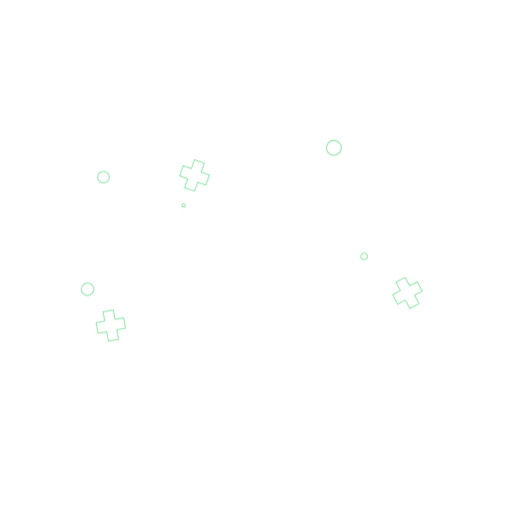
t = 0.00 s
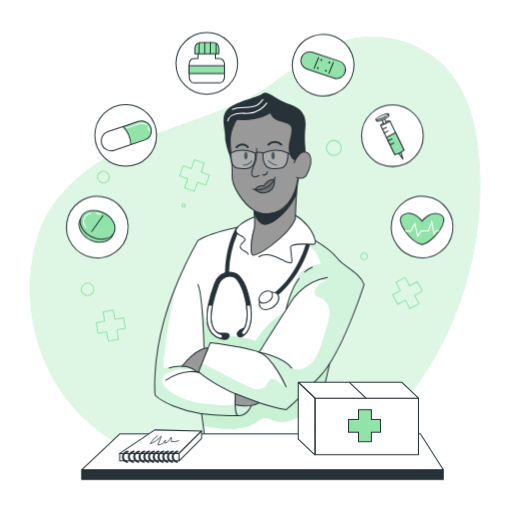
t = 1.15 s
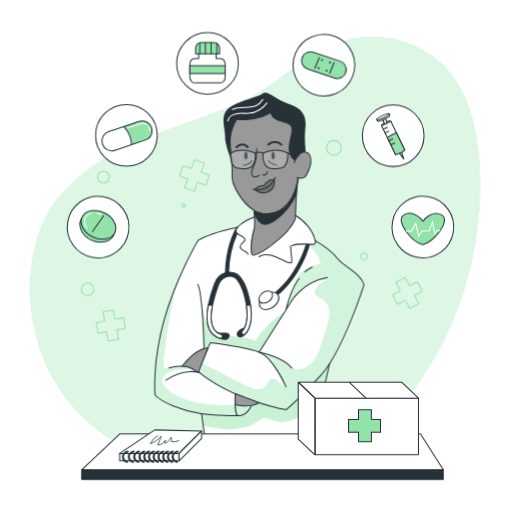
t = 2.35 s
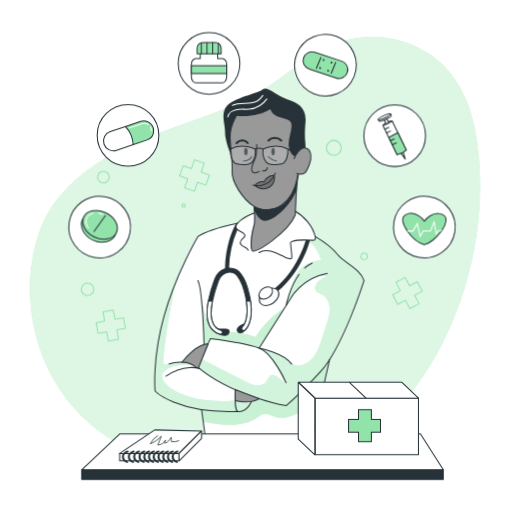
t = 3.55 s
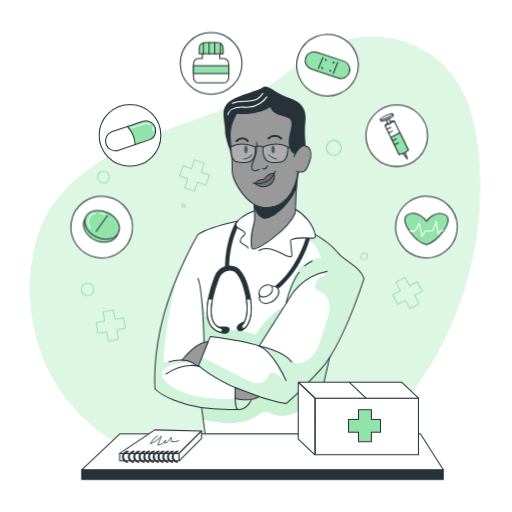
t = 4.60 s
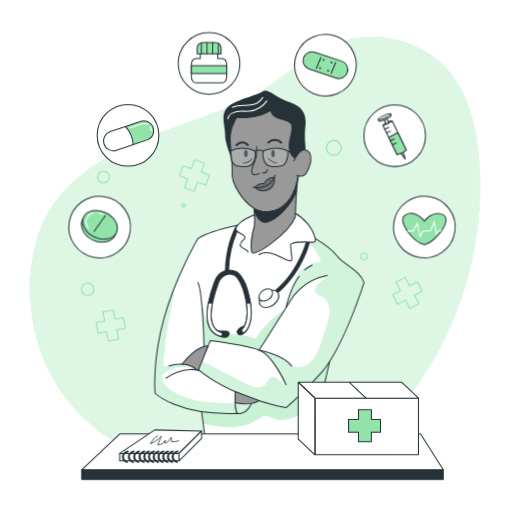
t = 5.80 s

The animated SVG that drew these frames (rendered in a browser with its animation timeline set to each time). Animation: 3 CSS @keyframes rules; one cycle of 7.00 s, repeats indefinitely.

<svg class="animated" id="freepik_stories-medicine" xmlns="http://www.w3.org/2000/svg" viewBox="0 0 500 500" version="1.1" xmlns:xlink="http://www.w3.org/1999/xlink" xmlns:svgjs="http://svgjs.com/svgjs"><style>svg#freepik_stories-medicine:not(.animated) .animable {opacity: 0;}svg#freepik_stories-medicine.animated #freepik--background-simple--inject-187 {animation: 1s 1 forwards cubic-bezier(.36,-0.01,.5,1.38) slideUp;animation-delay: 0s;}svg#freepik_stories-medicine.animated #freepik--Character--inject-187 {animation: 1s 1 forwards cubic-bezier(.36,-0.01,.5,1.38) slideUp,1.5s Infinite  linear floating;animation-delay: 0s,1s;}svg#freepik_stories-medicine.animated #freepik--Table--inject-187 {animation: 1s 1 forwards cubic-bezier(.36,-0.01,.5,1.38) slideUp;animation-delay: 0s;}svg#freepik_stories-medicine.animated #freepik--Notebook--inject-187 {animation: 1s 1 forwards cubic-bezier(.36,-0.01,.5,1.38) slideUp;animation-delay: 0s;}svg#freepik_stories-medicine.animated #freepik--Box--inject-187 {animation: 1s 1 forwards cubic-bezier(.36,-0.01,.5,1.38) slideUp;animation-delay: 0s;}svg#freepik_stories-medicine.animated #freepik--Medicine--inject-187 {animation: 1s 1 forwards cubic-bezier(.36,-0.01,.5,1.38) slideUp,6s Infinite  linear shake;animation-delay: 0s,1s;}            @keyframes slideUp {                0% {                    opacity: 0;                    transform: translateY(30px);                }                100% {                    opacity: 1;                    transform: inherit;                }            }                    @keyframes floating {                0% {                    opacity: 1;                    transform: translateY(0px);                }                50% {                    transform: translateY(-10px);                }                100% {                    opacity: 1;                    transform: translateY(0px);                }            }                    @keyframes shake {                10%, 90% {                    transform: translate3d(-1px, 0, 0);                  }                  20%, 80% {                    transform: translate3d(2px, 0, 0);                  }                  30%, 50%, 70% {                    transform: translate3d(-4px, 0, 0);                  }                  40%, 60% {                    transform: translate3d(4px, 0, 0);                  }            }        </style><g id="freepik--background-simple--inject-187" class="animable" style="transform-origin: 249.042px 249.91px;"><path d="M417.69,51.84c-30.45-18.94-66.95-21-99.11-5.23C291.19,60,269.88,82.77,242.46,96.17,205,114.5,163.87,124.52,126,142.08s-74.12,45.08-87.7,84.56c-16,46.63-10.38,101.46,14.09,144.09,39.78,69.29,118.68,93.9,194.64,93,160.51-1.89,243.19-196.29,217-336C458.31,97.46,444.37,68.43,417.69,51.84Z" style="fill: rgb(146, 227, 169); transform-origin: 249.042px 249.91px;" id="elhi06vj04lfr" class="animable"></path><g id="el4sfdf87ys5v"><path d="M417.69,51.84c-30.45-18.94-66.95-21-99.11-5.23C291.19,60,269.88,82.77,242.46,96.17,205,114.5,163.87,124.52,126,142.08s-74.12,45.08-87.7,84.56c-16,46.63-10.38,101.46,14.09,144.09,39.78,69.29,118.68,93.9,194.64,93,160.51-1.89,243.19-196.29,217-336C458.31,97.46,444.37,68.43,417.69,51.84Z" style="fill: rgb(255, 255, 255); opacity: 0.7; transform-origin: 249.042px 249.91px;" class="animable"></path></g></g><g id="freepik--Graphics--inject-187" class="animable" style="transform-origin: 245.915px 235.06px;"><polygon points="120.61 310.27 112.21 311.79 110.56 302.69 100.58 304.5 102.23 313.6 93.84 315.12 95.71 325.45 104.1 323.93 105.75 333.03 115.73 331.23 114.08 322.12 122.48 320.6 120.61 310.27" style="fill: none; stroke: rgb(146, 227, 169); stroke-linecap: round; stroke-linejoin: round; transform-origin: 108.16px 317.86px;" id="elxfbw2yziuq" class="animable"></polygon><polygon points="204.47 170.87 196.42 168.03 199.5 159.31 189.94 155.93 186.86 164.65 178.81 161.81 175.32 171.71 183.36 174.55 180.28 183.28 189.84 186.65 192.93 177.93 200.97 180.77 204.47 170.87" style="fill: none; stroke: rgb(146, 227, 169); stroke-linecap: round; stroke-linejoin: round; transform-origin: 189.895px 171.29px;" id="elg4i8hnuq7e" class="animable"></polygon><polygon points="407.51 275.09 399.97 279.08 395.64 270.9 386.67 275.64 391 283.82 383.46 287.81 388.37 297.09 395.91 293.1 400.24 301.27 409.21 296.53 404.88 288.35 412.42 284.36 407.51 275.09" style="fill: none; stroke: rgb(146, 227, 169); stroke-linecap: round; stroke-linejoin: round; transform-origin: 397.94px 286.085px;" id="el1e1dgkcuue3" class="animable"></polygon><circle cx="85.53" cy="282.47" r="6.12" style="fill: none; stroke: rgb(146, 227, 169); stroke-linecap: round; stroke-linejoin: round; transform-origin: 85.53px 282.47px;" id="els4jum5axiqk" class="animable"></circle><path d="M180.86,200.65a1.62,1.62,0,1,1-1.62-1.62A1.62,1.62,0,0,1,180.86,200.65Z" style="fill: none; stroke: rgb(146, 227, 169); stroke-linecap: round; stroke-linejoin: round; transform-origin: 179.24px 200.65px;" id="el6j46go3mtbx" class="animable"></path><path d="M106.73,172.86a5.72,5.72,0,1,1-5.72-5.72A5.73,5.73,0,0,1,106.73,172.86Z" style="fill: none; stroke: rgb(146, 227, 169); stroke-linecap: round; stroke-linejoin: round; transform-origin: 101.01px 172.86px;" id="eli0p3hynyavp" class="animable"></path><path d="M358.76,250.34a3.24,3.24,0,1,1-3.24-3.24A3.24,3.24,0,0,1,358.76,250.34Z" style="fill: none; stroke: rgb(146, 227, 169); stroke-linecap: round; stroke-linejoin: round; transform-origin: 355.52px 250.34px;" id="ely3fqg9aumlb" class="animable"></path><circle cx="326.01" cy="144.34" r="7.25" style="fill: none; stroke: rgb(146, 227, 169); stroke-linecap: round; stroke-linejoin: round; transform-origin: 326.01px 144.34px;" id="elxfyxlol8cmc" class="animable"></circle></g><g id="freepik--Character--inject-187" class="animable" style="transform-origin: 253.315px 262.322px;"><path d="M281.37,209.51c.38.57,11.85,2.86,17.8,11.51a82.52,82.52,0,0,1,8.66,15.91s9.95,5.92,15.05,10.8,11.18,11.36,15.87,14.76,14.34,9.85,16.77,17.4c0,0-14.47,39.63-18.56,48.39s-14.18,27.35-14.18,27.35l-18,76.47H200.37l-3.56-26.23s-32-6.28-45.37-18c0,0-1.26-29,4.33-54.87s24.6-79.66,37.48-96.09c0,0,20.57-9.84,38.72-13,0,0,11.78-9.31,19.49-10.3S281.37,209.51,281.37,209.51Z" style="fill: rgb(255, 255, 255); transform-origin: 253.419px 320.805px;" id="elnqfiw10hw2" class="animable"></path><path d="M198.22,417.69c9.27,1.77,17.35,3.3,26.79,3.19s19.08-2.23,26.8-7.64a17.23,17.23,0,0,1,5-2.9c4.1-1.15,8.16,1.56,12.23,2.82,5.16,1.6,10.82.84,15.88-1.08s9.61-4.91,14.12-7.89q-1,13.8-.65,27.65l6.43.26,16.47-72.47s-28.17,32.72-41.9,42.49l-26.34-6.78s-2.48,2.06-7.7,3.1c0,0-2.39,9.19-15.83,9.21s-32.71-1.78-32.71-1.78Z" style="fill: rgb(146, 227, 169); transform-origin: 259.05px 395.865px;" id="el2b81pt5cvfj" class="animable"></path><g id="elqqgauldbadn"><path d="M198.22,417.69c9.27,1.77,17.35,3.3,26.79,3.19s19.08-2.23,26.8-7.64a17.23,17.23,0,0,1,5-2.9c4.1-1.15,8.16,1.56,12.23,2.82,5.16,1.6,10.82.84,15.88-1.08s9.61-4.91,14.12-7.89q-1,13.8-.65,27.65l6.43.26,16.47-72.47s-28.17,32.72-41.9,42.49l-26.34-6.78s-2.48,2.06-7.7,3.1c0,0-2.39,9.19-15.83,9.21s-32.71-1.78-32.71-1.78Z" style="fill: rgb(255, 255, 255); opacity: 0.5; transform-origin: 259.05px 395.865px;" class="animable"></path></g><path d="M171.23,282.47S159,341.84,159.62,362.23c0,0,16.62-4.66,28.22,0,0,0-19.74-2.2-28.24,6.85s17.66,32.83,70,28c0,0,10.44,3.27,15.74,1.35,0,0-1.42,9.46-15.83,9.21-14.35-.57-56.33-.92-78.08-19.76C151.44,387.89,148.7,333.31,171.23,282.47Z" style="fill: rgb(146, 227, 169); transform-origin: 198.335px 345.057px;" id="elrs2sbqas64" class="animable"></path><g id="eljlk6ixry3sg"><path d="M171.23,282.47S159,341.84,159.62,362.23c0,0,16.62-4.66,28.22,0,0,0-19.74-2.2-28.24,6.85s17.66,32.83,70,28c0,0,10.44,3.27,15.74,1.35,0,0-1.42,9.46-15.83,9.21-14.35-.57-56.33-.92-78.08-19.76C151.44,387.89,148.7,333.31,171.23,282.47Z" style="fill: rgb(255, 255, 255); opacity: 0.6; transform-origin: 198.335px 345.057px;" class="animable"></path></g><path d="M196.24,293.85s3.61,26.29,9.44,31.79,33,3.7,43.76,9.63c0,0,10.13-17.55,28.45-28.53l-24.84,39.11-21.47-5.07-26.21-4-2.2,5.06-3.94,0S198.79,313.78,196.24,293.85Z" style="fill: rgb(146, 227, 169); transform-origin: 237.065px 319.85px;" id="el4bal26hkncg" class="animable"></path><g id="elysytkoz074"><path d="M196.24,293.85s3.61,26.29,9.44,31.79,33,3.7,43.76,9.63c0,0,10.13-17.55,28.45-28.53l-24.84,39.11-21.47-5.07-26.21-4-2.2,5.06-3.94,0S198.79,313.78,196.24,293.85Z" style="fill: rgb(255, 255, 255); opacity: 0.5; transform-origin: 237.065px 319.85px;" class="animable"></path></g><path d="M298.93,240.3c11.23,6.61,12.49,14.06,14.8,19.38-5.84,1.16-11.88,2.4-16.7,5.89-6,4.36-9.25,11.58-11.77,18.59a185.24,185.24,0,0,0-6,20.26,69.61,69.61,0,0,1,22.49-24.34c5.39-3.56,12.05-6.43,18.2-4.42-5.16,2.19-11,5.15-12.09,10.65a5.17,5.17,0,0,0,.11,2.76c.92,2.59,4.14,3.29,6.58,4.55,4.76,2.45,7.24,8,7.45,13.38s-1.44,10.58-3.07,15.67q-2.15,6.69-4.3,13.38c-1.83,5.7-3.69,11.48-7,16.48s-8.28,9.19-14.19,10.17a12.35,12.35,0,0,1-7.33-.83,24.32,24.32,0,0,1-4.83-3.45,50,50,0,0,0-24.64-10.64c11.62,7.68,17.12,21.63,21.94,34.7a25.55,25.55,0,0,0-9.25-9.36,5.91,5.91,0,0,0-3.36-1.06c-3.16.25-4.16,4.28-6.06,6.8-2.28,3-6.45,4.07-10.19,3.59s-7.18-2.23-10.54-4l-42.51-21.92-3,9s33.86,27,85.74,36.55c0,0,33.7-26.63,45.64-50.24s30.49-72,30.49-72-6.79-12.86-18.43-19.57c0,0-8.69-4.11-10.52-9.19s-18.16-13.85-18.16-13.85S310.55,242.65,298.93,240.3Z" style="fill: rgb(146, 227, 169); transform-origin: 274.605px 319.655px;" id="elr9xlpncdpbp" class="animable"></path><g id="elurzgk6zrgd"><path d="M298.93,240.3c11.23,6.61,12.49,14.06,14.8,19.38-5.84,1.16-11.88,2.4-16.7,5.89-6,4.36-9.25,11.58-11.77,18.59a185.24,185.24,0,0,0-6,20.26,69.61,69.61,0,0,1,22.49-24.34c5.39-3.56,12.05-6.43,18.2-4.42-5.16,2.19-11,5.15-12.09,10.65a5.17,5.17,0,0,0,.11,2.76c.92,2.59,4.14,3.29,6.58,4.55,4.76,2.45,7.24,8,7.45,13.38s-1.44,10.58-3.07,15.67q-2.15,6.69-4.3,13.38c-1.83,5.7-3.69,11.48-7,16.48s-8.28,9.19-14.19,10.17a12.35,12.35,0,0,1-7.33-.83,24.32,24.32,0,0,1-4.83-3.45,50,50,0,0,0-24.64-10.64c11.62,7.68,17.12,21.63,21.94,34.7a25.55,25.55,0,0,0-9.25-9.36,5.91,5.91,0,0,0-3.36-1.06c-3.16.25-4.16,4.28-6.06,6.8-2.28,3-6.45,4.07-10.19,3.59s-7.18-2.23-10.54-4l-42.51-21.92-3,9s33.86,27,85.74,36.55c0,0,33.7-26.63,45.64-50.24s30.49-72,30.49-72-6.79-12.86-18.43-19.57c0,0-8.69-4.11-10.52-9.19s-18.16-13.85-18.16-13.85S310.55,242.65,298.93,240.3Z" style="fill: rgb(255, 255, 255); opacity: 0.6; transform-origin: 274.605px 319.655px;" class="animable"></path></g><path d="M295.36,148.25s2.27-26.47-9.14-29-17.82-13-17.82-13l-40.48,11.3-6.28,24.34,4,12.32s.84,11.43,1,17.08,0,10,4.28,16.86,8.26,13.67,17.51,19.6v15.59s-5.72,16.69-2.56,26.93c0,0,1.89,2,7.11-1s27.55-17.92,35.34-33.5l2.42-39.61s6.43,1,9.2-4.86c4.07-5.73,3.91-12.41,2.33-17.85s-8.38-1.92-8.38-1.92Z" style="fill: rgb(153, 153, 153); transform-origin: 262.472px 178.587px;" id="elgpe5cxeb0j" class="animable"></path><path d="M248.87,187.06a11.27,11.27,0,0,1,9.08-3.62s4.87-7.69,10-6.28c0,0,1.58,8.15-4.57,11.36C255.38,192.69,248.87,187.06,248.87,187.06Z" style="fill: rgb(115, 115, 115); transform-origin: 258.501px 183.523px;" id="el0dprl2amxi4" class="animable"></path><path d="M233.83,114.18s-9.69,12.73-9.13,26,2.49,22.68,1.93,32.92,10.24,27.39,21.31,34.3c8.27,5.17,18.64,4.29,26.69-1,9-6,13.95-16.78,15.76-27.13.18-1,.32-2,.42-3.08" style="fill: none; stroke: rgb(38, 50, 56); stroke-linecap: round; stroke-linejoin: round; transform-origin: 257.743px 162.517px;" id="el71t51zvfz4i" class="animable"></path><path d="M247.94,207.41s1.57,14.34,0,19.25c-1.73,5.39-3.82,17.94-2,23.61s35.87-18.16,42.45-34.51c0,0,.91-31.77,3.18-39.71" style="fill: none; stroke: rgb(38, 50, 56); stroke-linecap: round; stroke-linejoin: round; transform-origin: 268.403px 213.587px;" id="elb006y8tp7l5" class="animable"></path><path d="M247,186.71s15.49,4.38,21.83-11.61" style="fill: none; stroke: rgb(38, 50, 56); stroke-linecap: round; stroke-linejoin: round; transform-origin: 257.915px 181.179px;" id="el4bsv0m25z6o" class="animable"></path><path d="M248.25,210.86s3.3,10.23,10.42,10.84,24.93-13.66,31-30.47v-8.41s-5,22-19.64,26-21.49-1.09-21.49-1.09Z" style="fill: rgb(38, 50, 56); transform-origin: 268.96px 202.269px;" id="elk7xcszni4o" class="animable"></path><path d="M267.94,177.16c-6.88-.48-10,6.28-10,6.28a10.18,10.18,0,0,0-9.08,3.62,12.3,12.3,0,0,0,12.69,2.3C269.37,186.64,267.94,177.16,267.94,177.16Z" style="fill: none; stroke: rgb(38, 50, 56); stroke-linecap: round; stroke-linejoin: round; transform-origin: 258.451px 183.67px;" id="eld3ommt3vq5w" class="animable"></path><path d="M250.69,147a66.94,66.94,0,0,1-.42,9.5c-.37,2.83-1.68,5.54-2.77,8.2-1,2.42-2.67,6.14-1.28,8.69,1.58,2.89,6.83,0,6.83,0" style="fill: none; stroke: rgb(38, 50, 56); stroke-linecap: round; stroke-linejoin: round; transform-origin: 249.37px 160.837px;" id="elwgjq523kll" class="animable"></path><path d="M256.28,172.79c1.77.24,4.28,0,4.78-3.07" style="fill: none; stroke: rgb(38, 50, 56); stroke-linecap: round; stroke-linejoin: round; transform-origin: 258.67px 171.29px;" id="ell9bu4yogyr" class="animable"></path><path d="M262,143.18a9.2,9.2,0,0,1,12.7,0" style="fill: none; stroke: rgb(38, 50, 56); stroke-linecap: round; stroke-linejoin: round; stroke-width: 2px; transform-origin: 268.35px 141.909px;" id="elvpewcljehwb" class="animable"></path><path d="M241.82,145.68s-4.69-6-10.83,0" style="fill: none; stroke: rgb(38, 50, 56); stroke-linecap: round; stroke-linejoin: round; stroke-width: 2px; transform-origin: 236.405px 144.347px;" id="el99x9qzylo3w" class="animable"></path><path d="M287.13,160.85s5.35-12.85,12.33-10.09c4.81,1.91,5.1,10.21,2.55,16s-3.83,11.69-12.33,8.39" style="fill: none; stroke: rgb(38, 50, 56); stroke-linecap: round; stroke-linejoin: round; transform-origin: 295.365px 163.236px;" id="elqn5gucgo05" class="animable"></path><path d="M288.08,158.88s-5.14-1.82-6.09-10.17S286.16,132,284.26,126s-16.87-3-20.28-13.46c0,0-11.24,8.38-33,6.58,0,0-4.59,7.82-5.39,12.6a77.47,77.47,0,0,0,.08,22.53c0,.26.09.51.14.77,1.56,8.14-6.21-11.08-6-19.29s-4.74-18.64,1.71-26.41S251.62,97,256.28,93.35,270,99.42,280.47,103s19.15,7.85,17.83,22.7.07,16.84.13,24.66C298.43,150.38,293.59,148.56,288.08,158.88Z" style="fill: rgb(38, 50, 56); transform-origin: 258.313px 125.712px;" id="ely5wo79wxe2" class="animable"></path><path d="M268.37,154c0,2-.77,3.66-1.73,3.66s-1.72-1.64-1.72-3.66.77-3.65,1.72-3.65S268.37,152,268.37,154Z" style="fill: rgb(38, 50, 56); transform-origin: 266.645px 154.005px;" id="eloi5q94hju1" class="animable"></path><path d="M241.82,154c0,2-.77,3.66-1.72,3.66s-1.72-1.64-1.72-3.66.77-3.65,1.72-3.65S241.82,152,241.82,154Z" style="fill: rgb(38, 50, 56); transform-origin: 240.1px 154.005px;" id="elwhc701io0w" class="animable"></path><path d="M262,158.88s3.57,3.79,8.09,4.33" style="fill: none; stroke: rgb(38, 50, 56); stroke-linecap: round; stroke-linejoin: round; transform-origin: 266.045px 161.045px;" id="el8zsllc6k39s" class="animable"></path><path d="M237.68,163.21s6.53-.46,8-4.33" style="fill: none; stroke: rgb(38, 50, 56); stroke-linecap: round; stroke-linejoin: round; transform-origin: 241.68px 161.045px;" id="elv7k4qq19afr" class="animable"></path><path d="M252.86,252.7c4.86-3.09,11.29-1.93,16.61.26,2.92,1.21,5.7,2.73,8.61,4a31.67,31.67,0,0,0,4.44,1.58c3.65.95,2.34-3.58,2.13-5.61-.3-2.91-.51-5.83-.86-8.72a2.63,2.63,0,0,1,.2-1.78,2.48,2.48,0,0,1,1.42-.87c6.41-2,13.32-1.12,20-1a3,3,0,0,0,1.76-.33c1-.65.89-2.12.62-3.28-2.31-9.88-10.46-19.71-19.32-24.65" style="fill: none; stroke: rgb(38, 50, 56); stroke-linecap: round; stroke-linejoin: round; transform-origin: 280.418px 235.485px;" id="el9q7z9ccalqg" class="animable"></path><path d="M248.5,213.9c-4.41,1.84-8.94,3.75-12.74,6.57a24.57,24.57,0,0,0-3.79,3.42,5.34,5.34,0,0,0-1.63,3.31,3.94,3.94,0,0,0,1.59,3,10.14,10.14,0,0,0,2.2,1.38c1.84.87,4,1.72,4.78,3.57a2.17,2.17,0,0,1,.2,1.25,2.3,2.3,0,0,1-.56,1c-1.52,1.85-4.2,3.28-4,5.67.13,1.85,2,3,3.66,3.82s3.6,1.67,4.17,3.44" style="fill: none; stroke: rgb(38, 50, 56); stroke-linecap: round; stroke-linejoin: round; transform-origin: 239.42px 232.115px;" id="elbx62or4cqyd" class="animable"></path><path d="M222.39,120.13c.65-4,4.83-6.58,8.85-7.23s8.15,0,12.2-.35a23.78,23.78,0,0,0,17.06-9.91" style="fill: none; stroke: rgb(255, 255, 255); stroke-linecap: round; stroke-linejoin: round; transform-origin: 241.445px 111.385px;" id="elcoud8nlstb" class="animable"></path><path d="M226.94,108.89c7.26-4.29,17.46.17,24.54-4.41a22.13,22.13,0,0,0,5.16-5.28" style="fill: none; stroke: rgb(255, 255, 255); stroke-linecap: round; stroke-linejoin: round; transform-origin: 241.79px 104.045px;" id="elatlsqyrri4n" class="animable"></path><path d="M319.55,273c-26,5.19-35.7,24.32-35.7,24.32l-30.8,48.51" style="fill: none; stroke: rgb(38, 50, 56); stroke-linecap: round; stroke-linejoin: round; transform-origin: 286.3px 309.415px;" id="ellzawz8a9r7a" class="animable"></path><path d="M297.57,267.76a29.53,29.53,0,0,1,7.25-4.94" style="fill: none; stroke: rgb(38, 50, 56); stroke-linecap: round; stroke-linejoin: round; transform-origin: 301.195px 265.29px;" id="elnz4bxynh5bh" class="animable"></path><path d="M279.39,304.38s3.28-17.52,12.7-30.43" style="fill: none; stroke: rgb(38, 50, 56); stroke-linecap: round; stroke-linejoin: round; transform-origin: 285.74px 289.165px;" id="elb6d7ugrj1lu" class="animable"></path><path d="M199.23,341.76s-1.35-53.67-6-61.87" style="fill: none; stroke: rgb(38, 50, 56); stroke-linecap: round; stroke-linejoin: round; transform-origin: 196.23px 310.825px;" id="el6h4nbvrf257" class="animable"></path><path d="M307.83,236.93s15,9,21.66,17.46,22.4,14.08,26,25.5c0,0-20.73,65.32-42.45,88.93s-33.68,33.3-33.68,33.3-52.25-9.08-86.14-37.54l12.12-27.85s34.17,4.32,47.68,9.12,26.34,33.87,26.34,33.87" style="fill: none; stroke: rgb(38, 50, 56); stroke-linecap: round; stroke-linejoin: round; transform-origin: 274.355px 319.525px;" id="el07uwd1rkjlh7" class="animable"></path><path d="M253.05,345.85s23.92,4.65,31.69,15.54" style="fill: none; stroke: rgb(38, 50, 56); stroke-linecap: round; stroke-linejoin: round; transform-origin: 268.895px 353.62px;" id="elj8in04lux78" class="animable"></path><polyline points="321.88 357.05 304.82 432.1 200.37 432.1 196.81 405.87" style="fill: none; stroke: rgb(38, 50, 56); stroke-linecap: round; stroke-linejoin: round; transform-origin: 259.345px 394.575px;" id="el34y988gyxuz" class="animable"></polyline><path d="M245.35,398.44c-5.77,11.82-13.38,9.21-13.38,9.21-58.85,2.23-80.53-19.76-80.53-19.76s-3-30.93,8.57-72.67,33.24-78.29,33.24-78.29c9.61-6.39,31.05-11.38,37.1-12.7l1.62-.34" style="fill: none; stroke: rgb(38, 50, 56); stroke-linecap: round; stroke-linejoin: round; transform-origin: 198.22px 315.892px;" id="eljw91s3nfks" class="animable"></path><path d="M232,407.65s-3.11-.51-2.32-21.13" style="fill: none; stroke: rgb(38, 50, 56); stroke-linecap: round; stroke-linejoin: round; transform-origin: 230.776px 397.085px;" id="el0pf8vw3aztgp" class="animable"></path><path d="M194.84,365.9s-14.7-5.18-32.91,7.42" style="fill: none; stroke: rgb(38, 50, 56); stroke-linecap: round; stroke-linejoin: round; transform-origin: 178.385px 369.083px;" id="el8ggmzck1wgr" class="animable"></path><path d="M165.23,361.39s19.26-5.73,28,3.45" style="fill: none; stroke: rgb(38, 50, 56); stroke-linecap: round; stroke-linejoin: round; transform-origin: 179.23px 362.232px;" id="elvnffi5apzl" class="animable"></path><path d="M191.15,364.32l2.5,1.25,9.52-23.78s-9.86-1.61-25.48,17.84A22.41,22.41,0,0,1,191.15,364.32Z" style="fill: rgb(153, 153, 153); stroke: rgb(38, 50, 56); stroke-miterlimit: 10; transform-origin: 190.43px 353.664px;" id="el8kqcux73t86" class="animable"></path><path d="M229.65,386.52l0,10.57s13.47,4,23.44-1.75Z" style="fill: rgb(153, 153, 153); stroke: rgb(38, 50, 56); stroke-miterlimit: 10; transform-origin: 241.37px 392.482px;" id="el1ow8ryw91s5" class="animable"></path><path d="M302.66,240.45a1.91,1.91,0,0,1-.06.58c-.42,1.65-10.69,40.42-43.56,57.67a1.94,1.94,0,0,1-.93.23,2,2,0,0,1-.93-3.77c30-15.73,40.57-51.58,41.49-54.88Z" style="fill: rgb(38, 50, 56); transform-origin: 279.387px 269.605px;" id="el28sy5v6sxhn" class="animable"></path><path d="M231.93,230.17a98.49,98.49,0,0,0-8.25,37.6c0,1.05,0,2.12,0,3.21,0,.27,0,.54,0,.81a6.71,6.71,0,0,0-.89.09,10.61,10.61,0,0,0-3.11,1c0-1.47,0-2.9,0-4.31.43-22.44,7.13-37.71,10.7-44.31l1.62-.34a5.34,5.34,0,0,0-1.63,3.31A3.94,3.94,0,0,0,231.93,230.17Z" style="fill: rgb(38, 50, 56); transform-origin: 225.84px 248.4px;" id="elvrgxf3thzm" class="animable"></path><path d="M271.31,289.68c2.34,3.25.42,8.65-4.3,12.06s-10.44,3.53-12.79.28-.43-8.65,4.29-12.06S269,286.43,271.31,289.68Z" style="fill: rgb(255, 255, 255); stroke: rgb(38, 50, 56); stroke-linecap: round; stroke-linejoin: round; transform-origin: 262.762px 295.85px;" id="ell7f6eqpdb9d" class="animable"></path><path d="M265.49,287.75c1.66,2.3.3,6.12-3,8.53s-7.39,2.5-9,.2-.3-6.12,3-8.53S263.83,285.46,265.49,287.75Z" style="fill: rgb(255, 255, 255); stroke: rgb(38, 50, 56); stroke-linecap: round; stroke-linejoin: round; transform-origin: 259.501px 292.117px;" id="eltzao5xplie8" class="animable"></path><path d="M239.06,328.34a2,2,0,0,1-2.39-3.2c.17-.14,6.88-5.85,3.94-25.08-.25-1.63-.57-3.37-1-5.2-1.27-5.83-3.23-13.21-7.24-18.63a10,10,0,0,0-8.75-4.44,6.71,6.71,0,0,0-.89.09,10.61,10.61,0,0,0-3.11,1,12.91,12.91,0,0,0-6.32,7.38l-.36,1a146.35,146.35,0,0,0-5.55,18.79c-1.6,7.85-2.14,16.08.7,21.83a12.5,12.5,0,0,0,7.76,6.57,2,2,0,0,1-.62,3.9,2,2,0,0,1-.62-.1,16.5,16.5,0,0,1-10.1-8.6c-3.2-6.47-2.78-15.28-1.16-23.6a140.36,140.36,0,0,1,5.82-20.12l.36-1a16.54,16.54,0,0,1,10.09-10.37,14.17,14.17,0,0,1,2.51-.62c.51-.07,1-.12,1.52-.15a14,14,0,0,1,11.94,6.09c4.46,6,6.58,13.93,7.93,20.15.47,2.14.83,4.15,1.1,6.05C247.78,321.64,239.45,328.06,239.06,328.34Z" style="fill: rgb(38, 50, 56); stroke: rgb(38, 50, 56); stroke-miterlimit: 10; transform-origin: 223.723px 300.067px;" id="elh3gia1ft37n" class="animable"></path><path d="M213.83,332s7.25,3,9.09,0,.35-4.41-2.16-4.65a73.46,73.46,0,0,0-7.51,0Z" style="fill: rgb(38, 50, 56); stroke: rgb(38, 50, 56); stroke-miterlimit: 10; transform-origin: 218.495px 330.294px;" id="el8sddkb0npws" class="animable"></path><path d="M217.16,331a2,2,0,0,1-1.9,1.38,2,2,0,0,1-.62-.1,16.5,16.5,0,0,1-10.1-8.6c-3.2-6.47-2.78-15.28-1.16-23.6h4c-1.6,7.85-2.14,16.08.7,21.83a12.5,12.5,0,0,0,7.76,6.57A2,2,0,0,1,217.16,331Z" style="fill: rgb(255, 255, 255); stroke: rgb(38, 50, 56); stroke-linecap: round; stroke-linejoin: round; transform-origin: 209.698px 316.23px;" id="eltbb8hxk20r" class="animable"></path><path d="M232.38,326.17a3.33,3.33,0,0,0-.75,2.61,3.05,3.05,0,0,0,3.24,2.18,5.74,5.74,0,0,0,3.64-2c1-1.12,4.47-8.45,1.26-7.19C237.44,322.65,233.94,324.14,232.38,326.17Z" style="fill: rgb(38, 50, 56); stroke: rgb(38, 50, 56); stroke-miterlimit: 10; transform-origin: 236.35px 326.3px;" id="elcaxel2fqq3" class="animable"></path><path d="M239.06,328.34a2,2,0,0,1-2.39-3.2c.17-.14,6.88-5.85,3.94-25.08h4C247.78,321.64,239.45,328.06,239.06,328.34Z" style="fill: rgb(255, 255, 255); stroke: rgb(38, 50, 56); stroke-linecap: round; stroke-linejoin: round; transform-origin: 240.64px 314.367px;" id="elw9sli655jzp" class="animable"></path><g id="elox68tr3el1"><path d="M257,151.59s12.59-6.54,24.16,0c0,0,.19,9.65-4.18,13.62-1.55,1.41-8.65,1.65-11.34,1.41C254.72,165.63,257,151.59,257,151.59Z" style="fill: rgb(255, 255, 255); opacity: 0.2; transform-origin: 268.982px 157.692px;" class="animable"></path></g><g id="elk9xepk3yptb"><path d="M249.1,151.59s-12.59-6.54-24.15,0c0,0-.19,9.65,4.17,13.62,1.55,1.41,8.66,1.65,11.34,1.41C251.38,165.63,249.1,151.59,249.1,151.59Z" style="fill: rgb(255, 255, 255); opacity: 0.2; transform-origin: 237.123px 157.692px;" class="animable"></path></g><path d="M257,151.59s12.59-6.54,24.16,0c0,0,.19,9.65-4.18,13.62-1.55,1.41-8.65,1.65-11.34,1.41C254.72,165.63,257,151.59,257,151.59Z" style="fill: none; stroke: rgb(38, 50, 56); stroke-miterlimit: 10; transform-origin: 268.982px 157.692px;" id="elpqxiu7799xe" class="animable"></path><path d="M249.1,151.59s-12.59-6.54-24.15,0c0,0-.19,9.65,4.17,13.62,1.55,1.41,8.66,1.65,11.34,1.41C251.38,165.63,249.1,151.59,249.1,151.59Z" style="fill: none; stroke: rgb(38, 50, 56); stroke-miterlimit: 10; transform-origin: 237.123px 157.692px;" id="el830flr3b9e5" class="animable"></path><path d="M249.1,151.59s2.82-2.07,7.9,0" style="fill: none; stroke: rgb(38, 50, 56); stroke-miterlimit: 10; transform-origin: 253.05px 151.13px;" id="el0wreslu2uer" class="animable"></path><line x1="281.16" y1="151.59" x2="286.42" y2="154.03" style="fill: none; stroke: rgb(38, 50, 56); stroke-miterlimit: 10; transform-origin: 283.79px 152.81px;" id="el4iweqnfhwqf" class="animable"></line></g><g id="freepik--Table--inject-187" class="animable" style="transform-origin: 256.315px 445.945px;"><polyline points="79.82 458.72 116.83 423.76 410.57 423.76 432.81 458.72 79.82 458.72" style="fill: rgb(255, 255, 255); stroke: rgb(38, 50, 56); stroke-linecap: round; stroke-linejoin: round; transform-origin: 256.315px 441.24px;" id="el1hyqbes01f3" class="animable"></polyline><rect x="79.82" y="458.72" width="352.99" height="9.41" style="fill: rgb(38, 50, 56); stroke: rgb(38, 50, 56); stroke-linecap: round; stroke-linejoin: round; transform-origin: 256.315px 463.425px;" id="el1d61wbqwn9" class="animable"></rect></g><g id="freepik--Notebook--inject-187" class="animable" style="transform-origin: 156.82px 435.485px;"><polygon points="116.83 450.08 116.83 442.83 174.83 442.83 174.83 450.08 163.64 450.08 116.83 450.08" style="fill: rgb(255, 255, 255); stroke: rgb(38, 50, 56); stroke-miterlimit: 10; transform-origin: 145.83px 446.455px;" id="el962uc5e9" class="animable"></polygon><polygon points="116.83 442.83 151.09 419.85 196.81 420.93 174.83 442.83 116.83 442.83" style="fill: rgb(255, 255, 255); stroke: rgb(38, 50, 56); stroke-linecap: round; stroke-linejoin: round; transform-origin: 156.82px 431.34px;" id="elaqq4owssgqm" class="animable"></polygon><polygon points="174.83 450.08 196.81 428.06 196.81 420.93 174.83 442.83 174.83 450.08" style="fill: rgb(255, 255, 255); stroke: rgb(38, 50, 56); stroke-linecap: round; stroke-linejoin: round; transform-origin: 185.82px 435.505px;" id="elnnphp0x0k5" class="animable"></polygon><path d="M173.26,441s-4.63.92-4.63,4.93,4,5.19,4,5.19" style="fill: none; stroke: rgb(38, 50, 56); stroke-linecap: round; stroke-linejoin: round; stroke-width: 2px; transform-origin: 170.945px 446.06px;" id="el1hdjeooeb5ih" class="animable"></path><path d="M168.63,441s-4.63.92-4.63,4.93,4,5.19,4,5.19" style="fill: none; stroke: rgb(38, 50, 56); stroke-linecap: round; stroke-linejoin: round; stroke-width: 2px; transform-origin: 166.315px 446.06px;" id="elpbdglk4g22i" class="animable"></path><path d="M164,441s-4.63.92-4.63,4.93,4,5.19,4,5.19" style="fill: none; stroke: rgb(38, 50, 56); stroke-linecap: round; stroke-linejoin: round; stroke-width: 2px; transform-origin: 161.685px 446.06px;" id="ele71dyxgy5pv" class="animable"></path><path d="M159.37,441s-4.63.92-4.63,4.93,4,5.19,4,5.19" style="fill: none; stroke: rgb(38, 50, 56); stroke-linecap: round; stroke-linejoin: round; stroke-width: 2px; transform-origin: 157.055px 446.06px;" id="el9lggvq2r0v" class="animable"></path><path d="M154.74,441s-4.63.92-4.63,4.93,4,5.19,4,5.19" style="fill: none; stroke: rgb(38, 50, 56); stroke-linecap: round; stroke-linejoin: round; stroke-width: 2px; transform-origin: 152.425px 446.06px;" id="el5d5gc96vf83" class="animable"></path><path d="M150.11,441s-4.63.92-4.63,4.93,4,5.19,4,5.19" style="fill: none; stroke: rgb(38, 50, 56); stroke-linecap: round; stroke-linejoin: round; stroke-width: 2px; transform-origin: 147.795px 446.06px;" id="el7q9ft5wcul6" class="animable"></path><path d="M145.48,441s-4.63.92-4.63,4.93,4,5.19,4,5.19" style="fill: none; stroke: rgb(38, 50, 56); stroke-linecap: round; stroke-linejoin: round; stroke-width: 2px; transform-origin: 143.165px 446.06px;" id="eld34pxcpk5g9" class="animable"></path><path d="M140.85,441s-4.63.92-4.63,4.93,4,5.19,4,5.19" style="fill: none; stroke: rgb(38, 50, 56); stroke-linecap: round; stroke-linejoin: round; stroke-width: 2px; transform-origin: 138.535px 446.06px;" id="elyb05ykakh5" class="animable"></path><path d="M135.65,441s-4.63.92-4.63,4.93,4,5.19,4,5.19" style="fill: none; stroke: rgb(38, 50, 56); stroke-linecap: round; stroke-linejoin: round; stroke-width: 2px; transform-origin: 133.335px 446.06px;" id="elwahj73isx9f" class="animable"></path><path d="M130.44,441s-4.63.92-4.63,4.93,4,5.19,4,5.19" style="fill: none; stroke: rgb(38, 50, 56); stroke-linecap: round; stroke-linejoin: round; stroke-width: 2px; transform-origin: 128.125px 446.06px;" id="elmz4ocd3wtbb" class="animable"></path><path d="M124.65,441s-4.63.92-4.63,4.93,4,5.19,4,5.19" style="fill: none; stroke: rgb(38, 50, 56); stroke-linecap: round; stroke-linejoin: round; stroke-width: 2px; transform-origin: 122.335px 446.06px;" id="elpvc3qyrpb9" class="animable"></path><path d="M154,425.48a16.75,16.75,0,0,0-7.21,7.85C151,432,154.33,429,157.52,426l-3.46,8.58a10.17,10.17,0,0,0,7.84-4.81,2.12,2.12,0,0,0-1,3c2.9-.42,4.75-3.22,6.21-5.76a18.68,18.68,0,0,1,.31,4.29,13.59,13.59,0,0,0,7.16-.91" style="fill: none; stroke: rgb(38, 50, 56); stroke-linecap: round; stroke-linejoin: round; stroke-width: 0.75px; transform-origin: 160.685px 430.03px;" id="elsbw8s7su5ai" class="animable"></path></g><g id="freepik--Box--inject-187" class="animable" style="transform-origin: 349.905px 408.705px;"><rect x="307.8" y="388.74" width="100.81" height="55.35" style="fill: rgb(255, 255, 255); stroke: rgb(38, 50, 56); stroke-linecap: round; stroke-linejoin: round; transform-origin: 358.205px 416.415px;" id="eljo6xz6nbbb7" class="animable"></rect><polygon points="307.41 444.08 291.2 428.67 291.2 373.32 307.41 388.74 307.41 444.08" style="fill: rgb(255, 255, 255); stroke: rgb(38, 50, 56); stroke-linecap: round; stroke-linejoin: round; transform-origin: 299.305px 408.7px;" id="el0sqv2ox9qh9l" class="animable"></polygon><polygon points="408.61 388.74 392.4 373.32 291.6 373.32 307.8 388.74 408.61 388.74" style="fill: rgb(255, 255, 255); stroke: rgb(38, 50, 56); stroke-linecap: round; stroke-linejoin: round; transform-origin: 350.105px 381.03px;" id="ele2ao91aq39" class="animable"></polygon><polygon points="371.54 409.5 362.63 409.5 362.63 400.18 350.07 400.18 350.07 409.5 340.35 409.5 340.35 422.06 350.07 422.06 350.07 431.37 362.63 431.37 362.63 422.06 371.54 422.06 371.54 409.5" style="fill: rgb(146, 227, 169); stroke: rgb(38, 50, 56); stroke-miterlimit: 10; transform-origin: 355.945px 415.775px;" id="elnlmevesn1c" class="animable"></polygon><line x1="357.33" y1="388.74" x2="341.12" y2="373.32" style="fill: rgb(255, 255, 255); stroke: rgb(38, 50, 56); stroke-linecap: round; stroke-linejoin: round; transform-origin: 349.225px 381.03px;" id="elzf4m4uxs5kc" class="animable"></line></g><g id="freepik--Medicine--inject-187" class="animable animator-active" style="transform-origin: 253.855px 140.225px;"><g id="eltl5jodl56mr"><circle cx="122.96" cy="132.2" r="30.11" style="fill: rgb(255, 255, 255); stroke: rgb(38, 50, 56); stroke-linecap: round; stroke-linejoin: round; transform-origin: 122.96px 132.2px; transform: rotate(-45deg);" class="animable"></circle></g><path d="M148,127.59a9.64,9.64,0,0,1-6.55,9.13L128,141.25l-16.37,5.53a9.62,9.62,0,0,1-6.15-18.23l14.87-5,14.94-5a9.63,9.63,0,0,1,12.7,9.09Z" style="fill: rgb(255, 255, 255); transform-origin: 123.503px 132.654px;" id="elnqoden2vh" class="animable"></path><path d="M148,127.59a9.64,9.64,0,0,1-6.55,9.13L128,141.25a27.85,27.85,0,0,0-7.65-17.71l14.94-5a9.63,9.63,0,0,1,12.7,9.09Z" style="fill: rgb(146, 227, 169); transform-origin: 134.175px 129.644px;" id="elogsnnhz3cgf" class="animable"></path><path d="M148,127.59a9.64,9.64,0,0,1-6.55,9.13L128,141.25l-16.37,5.53a9.62,9.62,0,0,1-6.15-18.23l14.87-5,14.94-5a9.63,9.63,0,0,1,12.7,9.09Z" style="fill: none; stroke: rgb(38, 50, 56); stroke-linecap: round; stroke-linejoin: round; transform-origin: 123.503px 132.654px;" id="el4i7jj9pzxrg" class="animable"></path><path d="M128,141.25a27.26,27.26,0,0,0-7.65-17.71" style="fill: none; stroke: rgb(38, 50, 56); stroke-linecap: round; stroke-linejoin: round; transform-origin: 124.175px 132.395px;" id="el82fuop3plx4" class="animable"></path><path d="M144.78,124a6.58,6.58,0,0,1,.92,3.52" style="fill: none; stroke: rgb(255, 255, 255); stroke-linecap: round; stroke-linejoin: round; transform-origin: 145.241px 125.76px;" id="elg00p2cyhe98" class="animable"></path><path d="M124.15,125l12-4a7.7,7.7,0,0,1,6.54.73" style="fill: none; stroke: rgb(255, 255, 255); stroke-linecap: round; stroke-linejoin: round; transform-origin: 133.42px 122.792px;" id="elnstwtwanqke" class="animable"></path><g id="elh9ckdbvfqzj"><circle cx="315.81" cy="63.61" r="30.11" style="fill: rgb(255, 255, 255); stroke: rgb(38, 50, 56); stroke-linecap: round; stroke-linejoin: round; transform-origin: 315.81px 63.61px; transform: rotate(-22.94deg);" class="animable"></circle></g><path d="M326.19,76.23l-26.26-8.79a8.69,8.69,0,0,1-5.47-11h0a8.69,8.69,0,0,1,11-5.47l26.26,8.78a8.7,8.7,0,0,1,5.47,11h0A8.7,8.7,0,0,1,326.19,76.23Z" style="fill: rgb(146, 227, 169); transform-origin: 315.824px 63.5982px;" id="elkn60cxgnkt" class="animable"></path><line x1="306.95" y1="66.74" x2="311.35" y2="56.23" style="fill: none; stroke: rgb(38, 50, 56); stroke-linecap: round; stroke-linejoin: round; transform-origin: 309.15px 61.485px;" id="elxupin2b4qr" class="animable"></line><line x1="321.42" y1="71.55" x2="325.8" y2="61.07" style="fill: none; stroke: rgb(38, 50, 56); stroke-linecap: round; stroke-linejoin: round; transform-origin: 323.61px 66.31px;" id="elz9xumkotv8" class="animable"></line><circle cx="310.58" cy="66.47" r="0.89" style="fill: rgb(38, 50, 56); transform-origin: 310.58px 66.47px;" id="el469d9aotvbd" class="animable"></circle><path d="M319.33,69.09a.89.89,0,1,1-.89-.89A.89.89,0,0,1,319.33,69.09Z" style="fill: rgb(38, 50, 56); transform-origin: 318.44px 69.09px;" id="el2kntu67t5ii" class="animable"></path><circle cx="314.03" cy="58.55" r="0.89" style="fill: rgb(38, 50, 56); transform-origin: 314.03px 58.55px;" id="elsox5030id" class="animable"></circle><path d="M322.65,61.09a.89.89,0,1,1-.89-.89A.89.89,0,0,1,322.65,61.09Z" style="fill: rgb(38, 50, 56); transform-origin: 321.76px 61.09px;" id="elemdm60js2f" class="animable"></path><path d="M326.19,76.23l-26.26-8.79a8.69,8.69,0,0,1-5.47-11h0a8.69,8.69,0,0,1,11-5.47l26.26,8.78a8.7,8.7,0,0,1,5.47,11h0A8.7,8.7,0,0,1,326.19,76.23Z" style="fill: none; stroke: rgb(38, 50, 56); stroke-linecap: round; stroke-linejoin: round; transform-origin: 315.824px 63.5982px;" id="el70h0rm7fj19" class="animable"></path><circle cx="202.14" cy="61.99" r="30.11" style="fill: rgb(255, 255, 255); stroke: rgb(38, 50, 56); stroke-linecap: round; stroke-linejoin: round; transform-origin: 202.14px 61.99px;" id="elqeknv7e0uld" class="animable"></circle><path d="M219.39,62.76V75.1c0,3.13-2,5.67-4.45,5.67h-25.6c-2.46,0-4.45-2.54-4.45-5.67V62.76c0-3.13,2-5.67,4.45-5.67h4.21V49.93h17v7.16h4.36C217.39,57.09,219.39,59.63,219.39,62.76Z" style="fill: rgb(255, 255, 255); stroke: rgb(38, 50, 56); stroke-linecap: round; stroke-linejoin: round; transform-origin: 202.14px 65.35px;" id="elth1r8iq8x1m" class="animable"></path><rect x="184.89" y="64.18" width="34.49" height="7.65" style="fill: rgb(146, 227, 169); stroke: rgb(38, 50, 56); stroke-miterlimit: 10; transform-origin: 202.135px 68.005px;" id="elnvcdohu4eu" class="animable"></rect><path d="M195.9,41.55h12.64a5.38,5.38,0,0,1,5.38,5.38v5.59a0,0,0,0,1,0,0H190.51a0,0,0,0,1,0,0V46.93A5.38,5.38,0,0,1,195.9,41.55Z" style="fill: rgb(146, 227, 169); stroke: rgb(38, 50, 56); stroke-miterlimit: 10; transform-origin: 202.215px 47.035px;" id="el2xxhxcv4y97" class="animable"></path><line x1="194.6" y1="41.89" x2="194.6" y2="52.52" style="fill: none; stroke: rgb(38, 50, 56); stroke-linecap: round; stroke-linejoin: round; transform-origin: 194.6px 47.205px;" id="elwo3j02x0tts" class="animable"></line><line x1="200.13" y1="41.55" x2="200.13" y2="52.52" style="fill: none; stroke: rgb(38, 50, 56); stroke-linecap: round; stroke-linejoin: round; transform-origin: 200.13px 47.035px;" id="elnpabqm84d2f" class="animable"></line><line x1="205.66" y1="41.55" x2="205.66" y2="52.52" style="fill: none; stroke: rgb(38, 50, 56); stroke-linecap: round; stroke-linejoin: round; transform-origin: 205.66px 47.035px;" id="elklifnjcw48" class="animable"></line><line x1="211.19" y1="42.17" x2="211.19" y2="52.52" style="fill: none; stroke: rgb(38, 50, 56); stroke-linecap: round; stroke-linejoin: round; transform-origin: 211.19px 47.345px;" id="ell0zwgm2ldy" class="animable"></line><g id="elzbpx3uavzq"><circle cx="95.29" cy="221.72" r="30.11" style="fill: rgb(255, 255, 255); stroke: rgb(38, 50, 56); stroke-linecap: round; stroke-linejoin: round; transform-origin: 95.29px 221.72px; transform: rotate(-80.69deg);" class="animable"></circle></g><g id="el6sa8cnd6z6t"><ellipse cx="94.55" cy="221.92" rx="13.89" ry="17.71" style="fill: rgb(146, 227, 169); stroke: rgb(38, 50, 56); stroke-linecap: round; stroke-linejoin: round; transform-origin: 94.55px 221.92px; transform: rotate(-64.69deg);" class="animable"></ellipse></g><g id="el6c0vaf3yxxn"><ellipse cx="95.64" cy="219.55" rx="13.03" ry="17.71" style="fill: rgb(146, 227, 169); stroke: rgb(38, 50, 56); stroke-linecap: round; stroke-linejoin: round; transform-origin: 95.64px 219.55px; transform: rotate(-64.69deg);" class="animable"></ellipse></g><line x1="100.75" y1="210.66" x2="89.82" y2="226.03" style="fill: rgb(255, 255, 255); stroke: rgb(38, 50, 56); stroke-linecap: round; stroke-linejoin: round; transform-origin: 95.285px 218.345px;" id="el01abawy94pqw" class="animable"></line><path d="M94.17,208.17a23.58,23.58,0,0,1,4.31,1" style="fill: none; stroke: rgb(255, 255, 255); stroke-linecap: round; stroke-linejoin: round; transform-origin: 96.325px 208.67px;" id="elfnbmh5s0kuk" class="animable"></path><path d="M84.46,222.64s-5.58-6.11-.13-12A8.34,8.34,0,0,1,89,208.24" style="fill: none; stroke: rgb(255, 255, 255); stroke-linecap: round; stroke-linejoin: round; transform-origin: 85.4705px 215.44px;" id="elrssz1dhn1v" class="animable"></path><g id="elt55iuujjuu"><circle cx="412.42" cy="221.72" r="30.11" style="fill: rgb(255, 255, 255); stroke: rgb(38, 50, 56); stroke-linecap: round; stroke-linejoin: round; transform-origin: 412.42px 221.72px; transform: rotate(-80.69deg);" class="animable"></circle></g><path d="M429.73,224.76c-.23.33-.46.67-.7,1-4.51,6.25-11.46,12.08-16.61,13.23v-.08c-5-1.12-11.73-6.67-16.24-12.73-.25-.33-.49-.67-.72-1-4.34-6.22-6.17-12.75-1.34-15.45,9.82-5.48,18.3,6.27,18.3,6.27s8.5-11.66,18.3-6.19C435.42,212.43,433.81,218.69,429.73,224.76Z" style="fill: rgb(146, 227, 169); stroke: rgb(38, 50, 56); stroke-miterlimit: 10; transform-origin: 412.42px 223.632px;" id="eluru8q2dbgl" class="animable"></path><path d="M429.73,224.76c-.23.33-.46.67-.7,1h-2.48l-2.84,3.75-1.93-11.12-3,7.56h-7.09L408.06,232l-2.8-12.25-3.61,6.39h-5.47c-.25-.33-.49-.67-.72-1h5.61l4.59-8.13,2.82,12.35,2.67-4.45h7l4-10.24,2.14,12.36,1.75-2.31Z" style="fill: rgb(255, 255, 255); transform-origin: 412.595px 223.335px;" id="el4quidg49val" class="animable"></path><circle cx="383.46" cy="132.54" r="30.11" style="fill: rgb(255, 255, 255); stroke: rgb(38, 50, 56); stroke-linecap: round; stroke-linejoin: round; transform-origin: 383.46px 132.54px;" id="elb6li11sz1qf" class="animable"></circle><path d="M381.2,118.62c.29.65-1.52,2.09-4,3.22s-4.8,1.52-5.09.86,1.51-2.09,4-3.22S380.9,118,381.2,118.62Z" style="fill: rgb(255, 255, 255); stroke: rgb(38, 50, 56); stroke-linecap: round; stroke-linejoin: round; transform-origin: 376.655px 120.669px;" id="el6yi21ffjp3x" class="animable"></path><polygon points="394.75 146.55 385.74 150.91 377.66 134.27 372.08 122.77 381.09 118.4 386.53 129.62 394.75 146.55" style="fill: rgb(255, 255, 255); stroke: rgb(38, 50, 56); stroke-linecap: round; stroke-linejoin: round; transform-origin: 383.415px 134.655px;" id="el4mvm052nxcr" class="animable"></polygon><path d="M373.75,126.2s3.91-1.81,3.91-1.81" style="fill: rgb(146, 227, 169); stroke: rgb(38, 50, 56); stroke-linecap: round; stroke-linejoin: round; transform-origin: 375.705px 125.295px;" id="elds6p6gqp8fn" class="animable"></path><path d="M375.45,129.82s3.91-1.81,3.91-1.81" style="fill: rgb(146, 227, 169); stroke: rgb(38, 50, 56); stroke-linecap: round; stroke-linejoin: round; transform-origin: 377.405px 128.915px;" id="eli8kdh1ujm0b" class="animable"></path><polygon points="389.19 149.24 393.84 155.34 391.52 148.11 389.19 149.24" style="fill: rgb(255, 255, 255); stroke: rgb(38, 50, 56); stroke-linecap: round; stroke-linejoin: round; transform-origin: 391.515px 151.725px;" id="elecf6det23og" class="animable"></polygon><path d="M394.75,146.55h0a15,15,0,0,1-7.73,4.12l-1.28.24-8.08-16.64,8.87-4.65Z" style="fill: rgb(146, 227, 169); stroke: rgb(38, 50, 56); stroke-miterlimit: 10; transform-origin: 386.205px 140.265px;" id="elus6y4i48dfb" class="animable"></path><line x1="379.36" y1="137.43" x2="383.04" y2="135.73" style="fill: rgb(146, 227, 169); stroke: rgb(38, 50, 56); stroke-linecap: round; stroke-linejoin: round; transform-origin: 381.2px 136.58px;" id="el72kh7zoj1h" class="animable"></line><path d="M381.38,141.3s3.61-1.65,3.61-1.65" style="fill: rgb(146, 227, 169); stroke: rgb(38, 50, 56); stroke-linecap: round; stroke-linejoin: round; transform-origin: 383.185px 140.475px;" id="eld04itaoxhj6" class="animable"></path><polygon points="375.2 121.25 372.35 114.84 374.59 113.57 377.66 120.06 375.2 121.25" style="fill: rgb(255, 255, 255); stroke: rgb(38, 50, 56); stroke-linecap: round; stroke-linejoin: round; transform-origin: 375.005px 117.41px;" id="ellc2h3pae9dg" class="animable"></polygon><path d="M380.09,112.79l-.68-1.5-12,5.37.68,1.5c.28.64,3.19-.06,6.51-1.54S380.37,113.42,380.09,112.79Z" style="fill: rgb(255, 255, 255); stroke: rgb(38, 50, 56); stroke-linecap: round; stroke-linejoin: round; transform-origin: 373.761px 114.844px;" id="elvtz54zdo6v" class="animable"></path><path d="M379.41,111.29c-.28-.63-3.2.06-6.51,1.54s-5.77,3.2-5.49,3.83,3.2-.06,6.51-1.55S379.69,111.92,379.41,111.29Z" style="fill: rgb(255, 255, 255); stroke: rgb(38, 50, 56); stroke-linecap: round; stroke-linejoin: round; transform-origin: 373.41px 113.975px;" id="elg9s7v0yv1o" class="animable"></path></g><defs>     <filter id="active" height="200%">         <feMorphology in="SourceAlpha" result="DILATED" operator="dilate" radius="2"></feMorphology>                <feFlood flood-color="#32DFEC" flood-opacity="1" result="PINK"></feFlood>        <feComposite in="PINK" in2="DILATED" operator="in" result="OUTLINE"></feComposite>        <feMerge>            <feMergeNode in="OUTLINE"></feMergeNode>            <feMergeNode in="SourceGraphic"></feMergeNode>        </feMerge>    </filter>    <filter id="hover" height="200%">        <feMorphology in="SourceAlpha" result="DILATED" operator="dilate" radius="2"></feMorphology>                <feFlood flood-color="#ff0000" flood-opacity="0.5" result="PINK"></feFlood>        <feComposite in="PINK" in2="DILATED" operator="in" result="OUTLINE"></feComposite>        <feMerge>            <feMergeNode in="OUTLINE"></feMergeNode>            <feMergeNode in="SourceGraphic"></feMergeNode>        </feMerge>            <feColorMatrix type="matrix" values="0   0   0   0   0                0   1   0   0   0                0   0   0   0   0                0   0   0   1   0 "></feColorMatrix>    </filter></defs></svg>